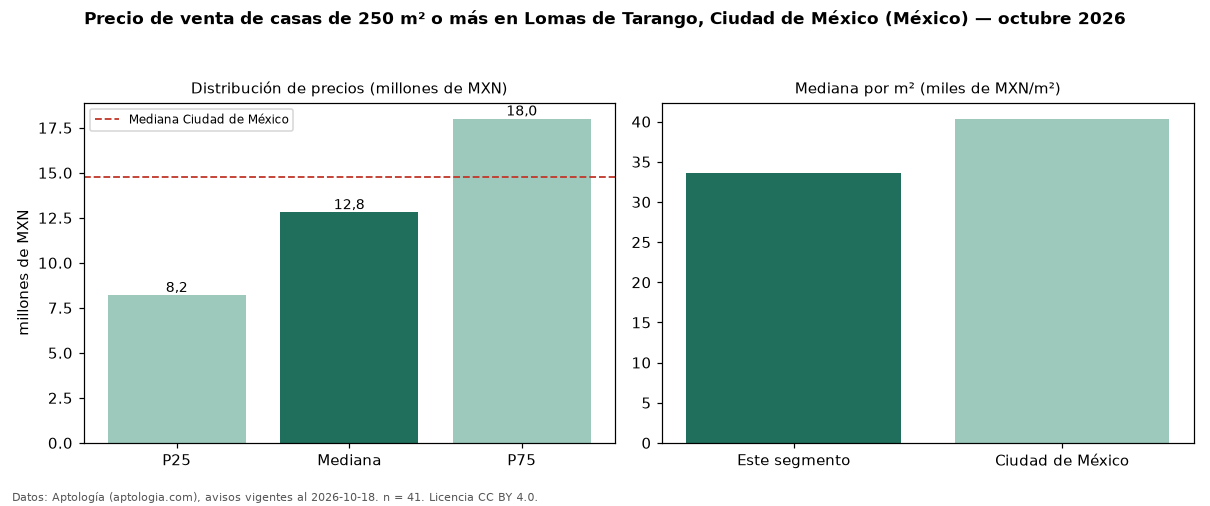

The table this chart was drawn from, first rows:
seccion, metrica, valor, moneda, n
filtro, area6, de 250 m² o más, , 41
precio, p25, 8200000, MXN, 41
precio, mediana, 12800000, MXN, 41
precio, p75, 18000000, MXN, 41
precio, minimo, 2423731, MXN, 41
precio, maximo, 25520000, MXN, 41
m2, mediana_precio_m2, 33666, MXN, 41
m2, area_mediana_m2, 402.0, m2, 41
banos, mediana_banos, 3.0, , 
habitaciones, 3+, 12800000, MXN, 39
ciudad, mediana_ciudad_referencia, 14750000, MXN, 
ciudad, mediana_m2_ciudad, 40359, MXN, 
fuente, fecha_datos, 2026-10-18, , 
fuente, atribucion, https://www.aptologia.com/, , 
fuente, licencia, CC BY 4.0, , 
